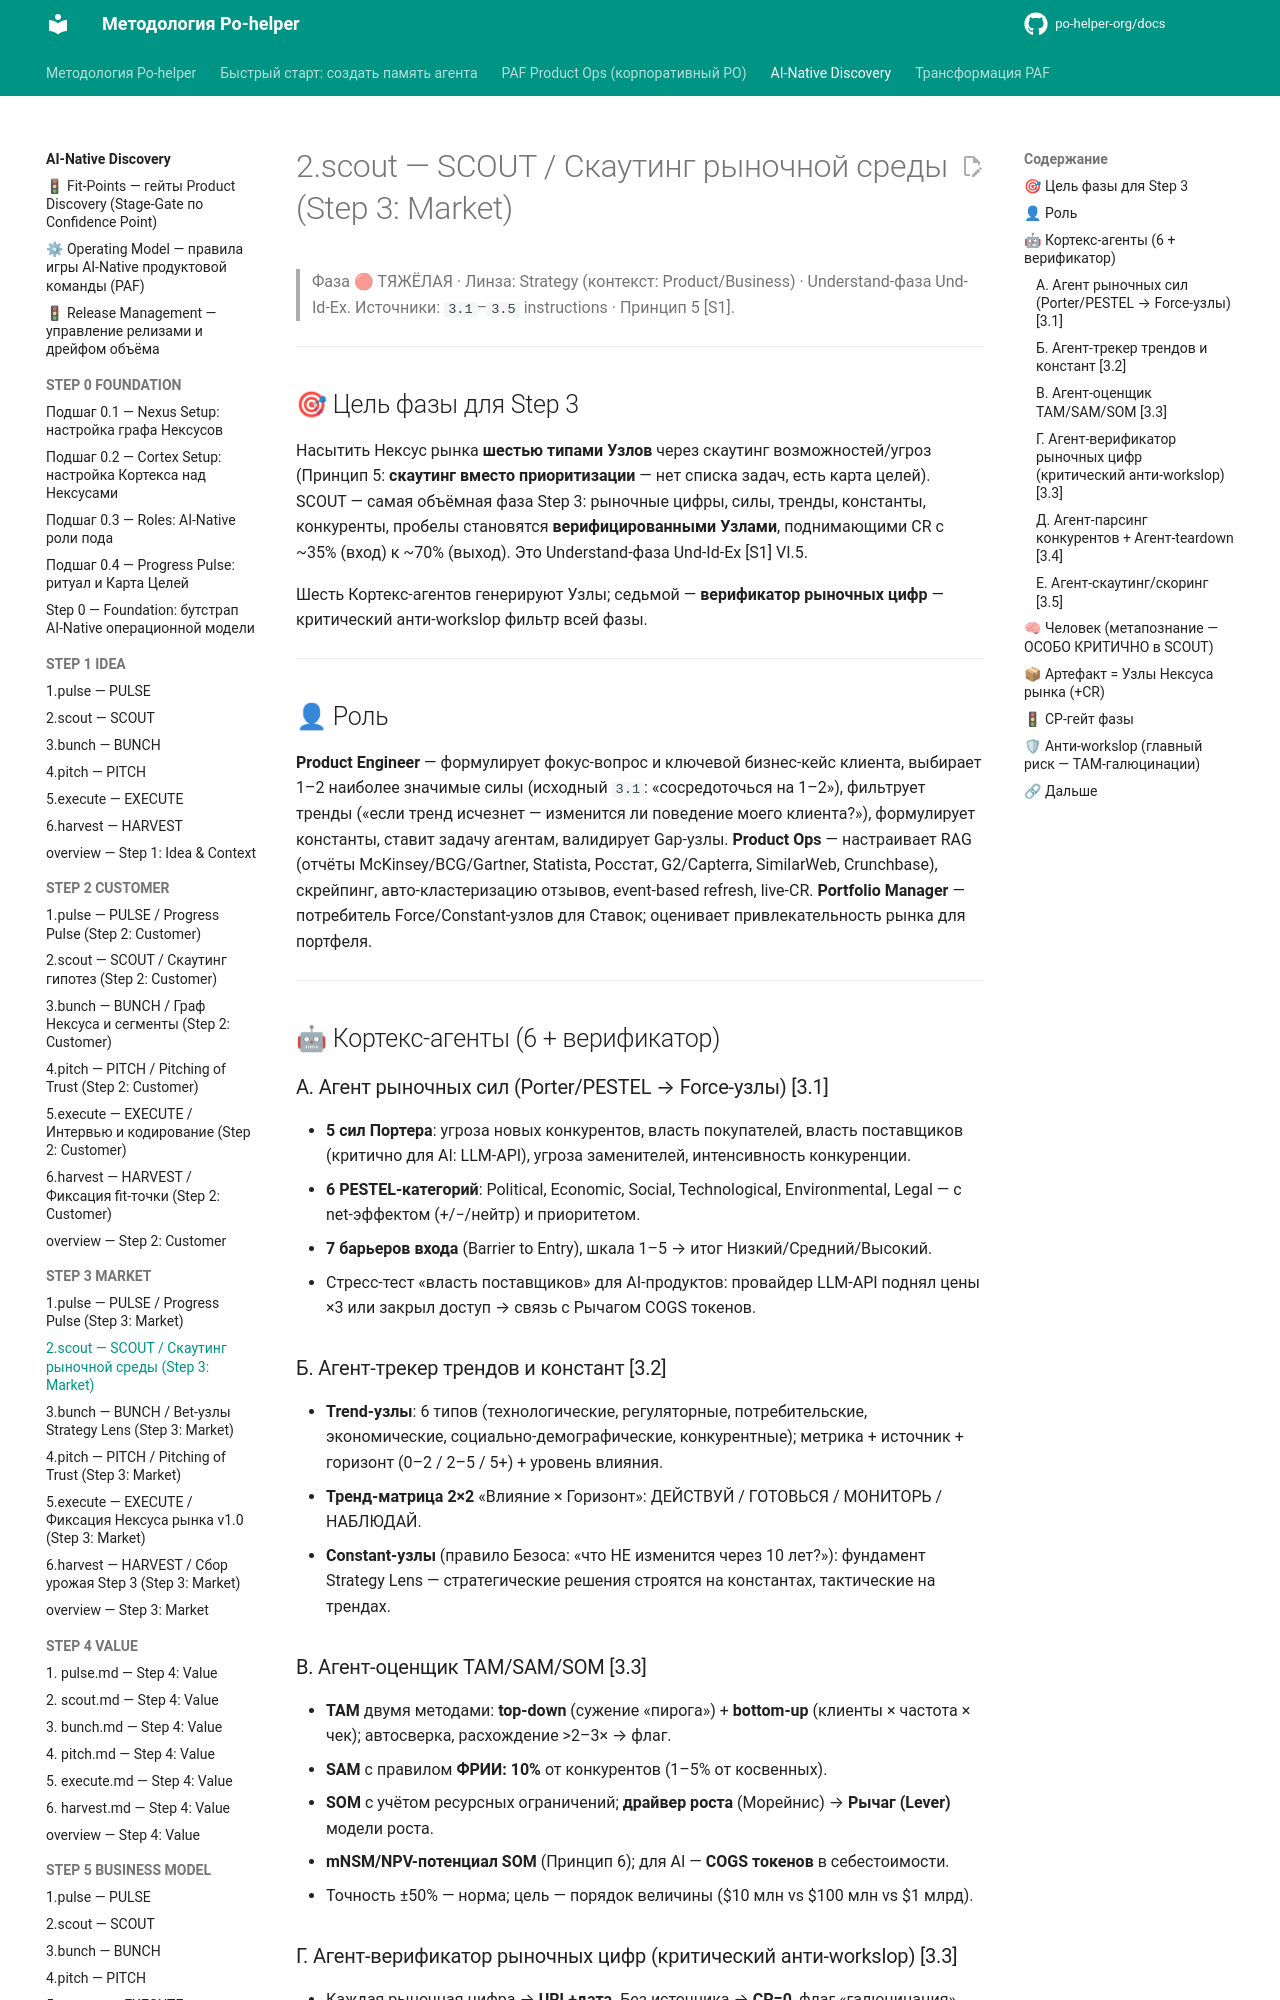

repository: po-helper-org/docs · page: ai-processes/STEP-3-MARKET/2.scout/index.html · generator: mkdocs

---
nexus: market
node_id: aip-3-scout
node_type: sprint-phase
paf_step: 3
sprint_phase: scout
kind: normative
owner: Portfolio Manager
confidence: 1.0
sources: ["[S1]", "[S2]", "[S3]", "[S4]", "RB-STEP-3"]
updated: 2026-06-20
ttl_days: 365
ripeness: fresh
tags: []
---

# 2.scout — SCOUT / Скаутинг рыночной среды (Step 3: Market)

> Фаза 🔴 ТЯЖЁЛАЯ · Линза: Strategy (контекст: Product/Business) · Understand-фаза Und-Id-Ex.
> Источники: `3.1`–`3.5` instructions · Принцип 5 [S1].

---

## 🎯 Цель фазы для Step 3

Насытить Нексус рынка **шестью типами Узлов** через скаутинг возможностей/угроз (Принцип 5: **скаутинг вместо приоритизации** — нет списка задач, есть карта целей). SCOUT — самая объёмная фаза Step 3: рыночные цифры, силы, тренды, константы, конкуренты, пробелы становятся **верифицированными Узлами**, поднимающими CR с ~35% (вход) к ~70% (выход). Это Understand-фаза Und-Id-Ex [S1] VI.5.

Шесть Кортекс-агентов генерируют Узлы; седьмой — **верификатор рыночных цифр** — критический анти-workslop фильтр всей фазы.

---

## 👤 Роль

**Product Engineer** — формулирует фокус-вопрос и ключевой бизнес-кейс клиента, выбирает 1–2 наиболее значимые силы (исходный `3.1`: «сосредоточься на 1–2»), фильтрует тренды («если тренд исчезнет — изменится ли поведение моего клиента?»), формулирует константы, ставит задачу агентам, валидирует Gap-узлы. **Product Ops** — настраивает RAG (отчёты McKinsey/BCG/Gartner, Statista, Росстат, G2/Capterra, SimilarWeb, Crunchbase), скрейпинг, авто-кластеризацию отзывов, event-based refresh, live-CR. **Portfolio Manager** — потребитель Force/Constant-узлов для Ставок; оценивает привлекательность рынка для портфеля.

---

## 🤖 Кортекс-агенты (6 + верификатор)

### А. Агент рыночных сил (Porter/PESTEL → Force-узлы) [3.1]
- **5 сил Портера**: угроза новых конкурентов, власть покупателей, власть поставщиков (критично для AI: LLM-API), угроза заменителей, интенсивность конкуренции.
- **6 PESTEL-категорий**: Political, Economic, Social, Technological, Environmental, Legal — с net-эффектом (+/−/нейтр) и приоритетом.
- **7 барьеров входа** (Barrier to Entry), шкала 1–5 → итог Низкий/Средний/Высокий.
- Стресс-тест «власть поставщиков» для AI-продуктов: провайдер LLM-API поднял цены ×3 или закрыл доступ → связь с Рычагом COGS токенов.

### Б. Агент-трекер трендов и констант [3.2]
- **Trend-узлы**: 6 типов (технологические, регуляторные, потребительские, экономические, социально-демографические, конкурентные); метрика + источник + горизонт (0–2 / 2–5 / 5+) + уровень влияния.
- **Тренд-матрица 2×2** «Влияние × Горизонт»: ДЕЙСТВУЙ / ГОТОВЬСЯ / МОНИТОРЬ / НАБЛЮДАЙ.
- **Constant-узлы** (правило Безоса: «что НЕ изменится через 10 лет?»): фундамент Strategy Lens — стратегические решения строятся на константах, тактические на трендах.
